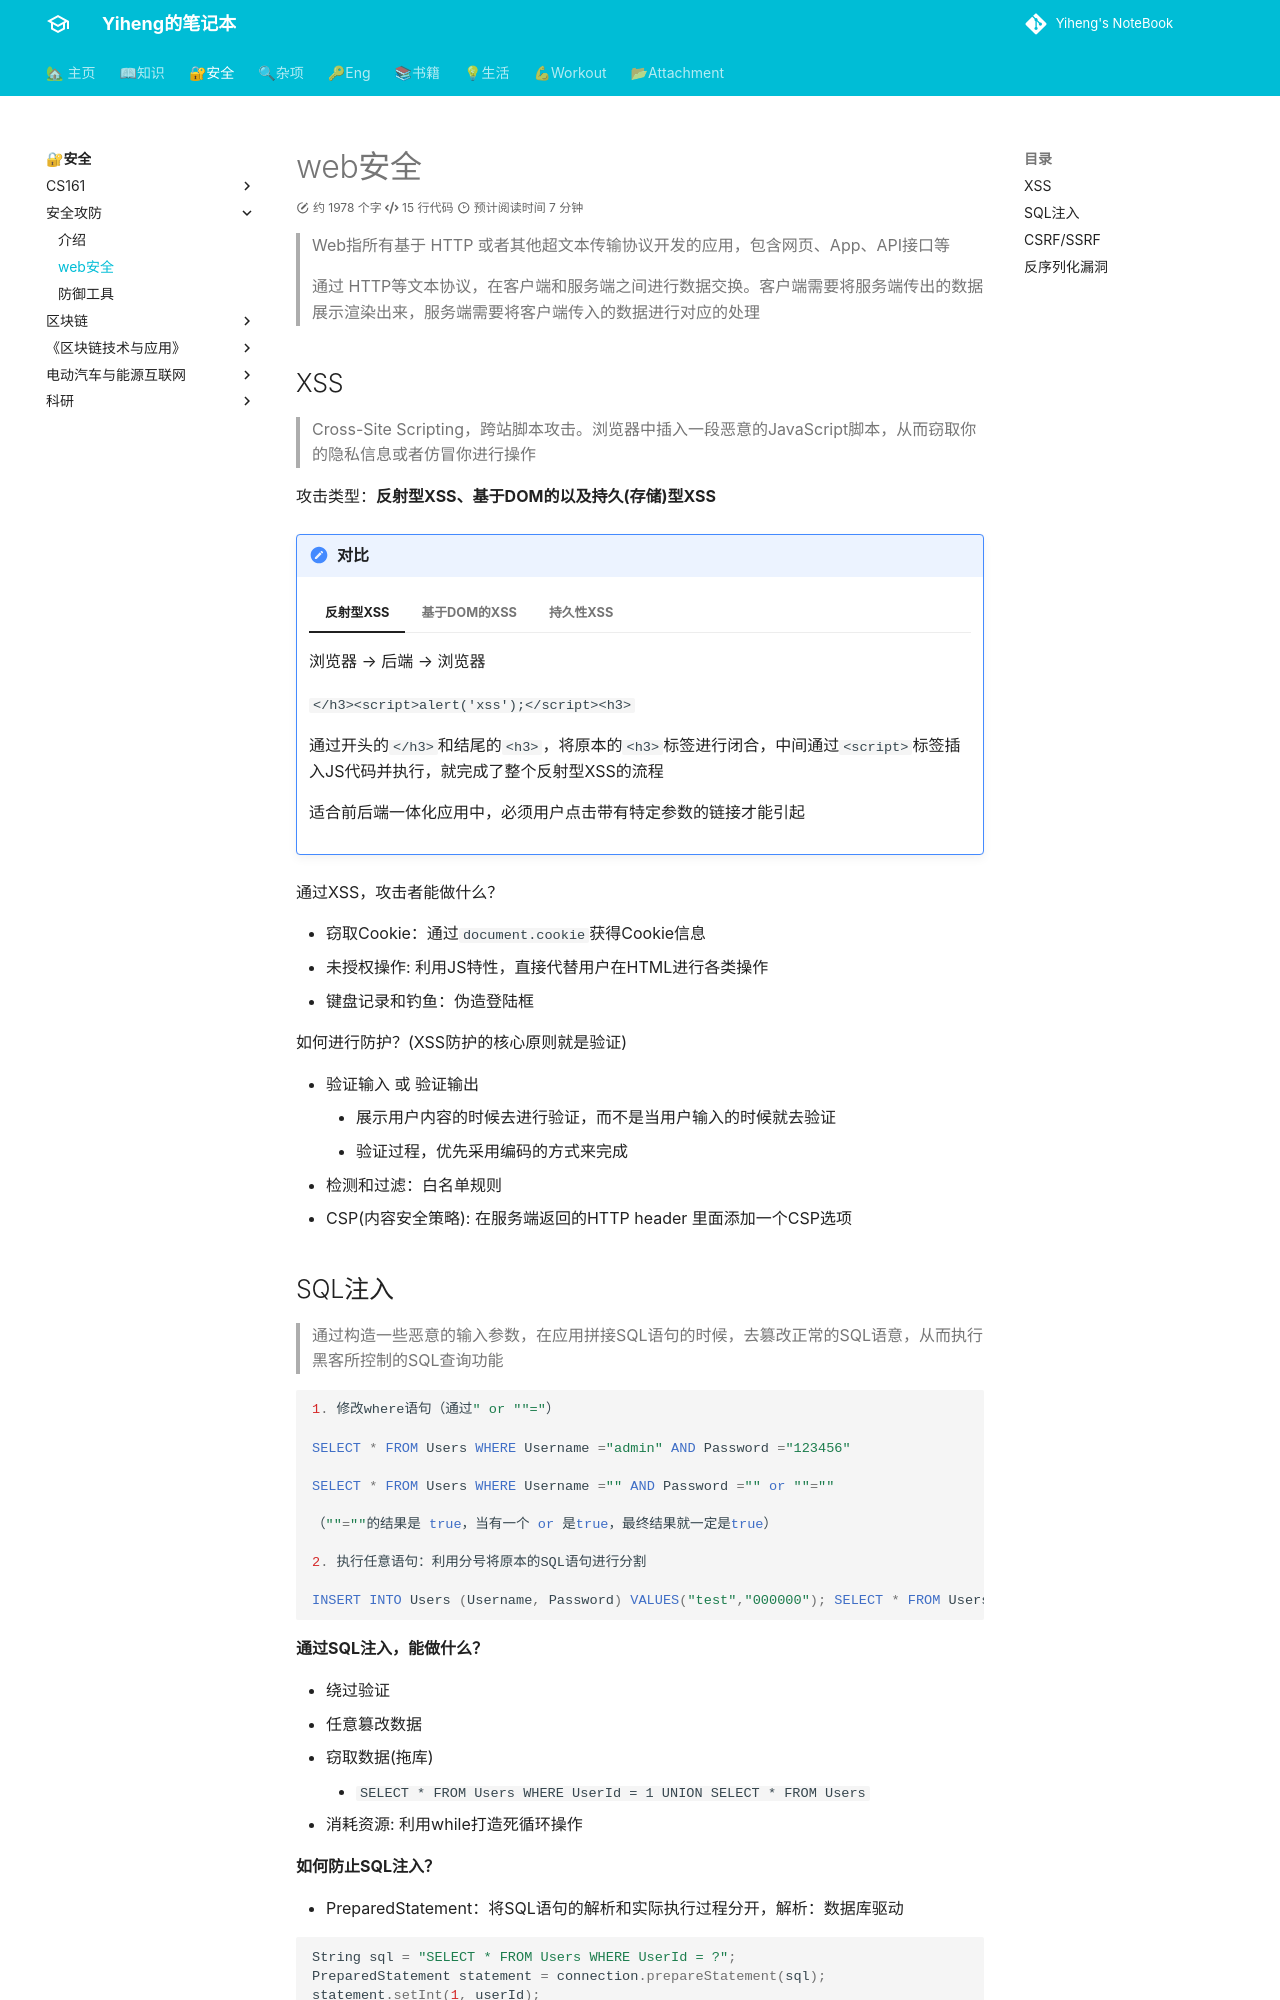

repository: codeheng/codeheng.github.io · page: security_etc/attack_defense/web_security/index.html · generator: mkdocs

---
comments: true
---

> Web指所有基于 HTTP 或者其他超文本传输协议开发的应用，包含网页、App、API接口等
>
> 通过 HTTP等文本协议，在客户端和服务端之间进行数据交换。客户端需要将服务端传出的数据展示渲染出来，服务端需要将客户端传入的数据进行对应的处理

## XSS

> Cross-Site Scripting，跨站脚本攻击。浏览器中插入一段恶意的JavaScript脚本，从而窃取你的隐私信息或者仿冒你进行操作

攻击类型：**反射型XSS、基于DOM的以及持久(存储)型XSS**

!!! Note "对比"

    === "反射型XSS"

        浏览器 --> 后端  --> 浏览器

        `</h3><script>alert('xss');</script><h3>`

        通过开头的`</h3>`和结尾的`<h3>`，将原本的`<h3>`标签进行闭合，中间通过`<script>`标签插入JS代码并执行，就完成了整个反射型XSS的流程

        适合前后端一体化应用中，必须用户点击带有特定参数的链接才能引起

    === "基于DOM的XSS"
        
        URL --> 浏览器

        和反射型类似，只不过不需要经过服务端，而是通过JS修改DOM

    === "持久性XSS"

        浏览器 --> 后端  --> 数据库  --> 后端 --> 浏览器

        将恶意的JS脚本写入正常的服务端数据库中，只要用户使用业务功能，就会被注入JS脚本

        存储用户的输入并对它们进行展示的地方，都可能出现持久型XSS。e.g. 搜索结果、评论


通过XSS，攻击者能做什么？

- 窃取Cookie：通过`document.cookie`获得Cookie信息
- 未授权操作: 利用JS特性，直接代替用户在HTML进行各类操作
- 键盘记录和钓鱼：伪造登陆框

如何进行防护？(XSS防护的核心原则就是验证)

- 验证输入 或 验证输出
    * 展示用户内容的时候去进行验证，而不是当用户输入的时候就去验证
    * 验证过程，优先采用编码的方式来完成
- 检测和过滤：白名单规则
- CSP(内容安全策略): 在服务端返回的HTTP header 里面添加一个CSP选项
